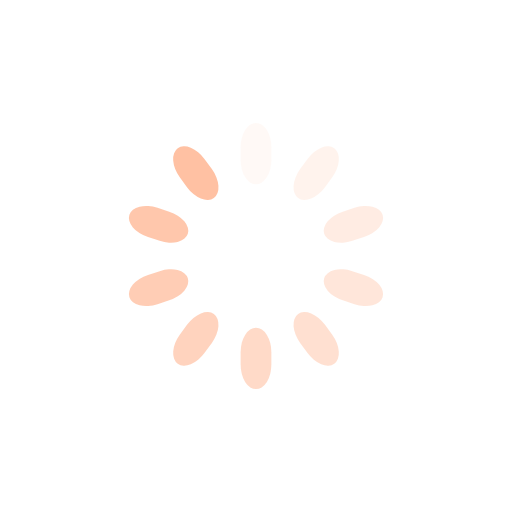
t = 0.00 s
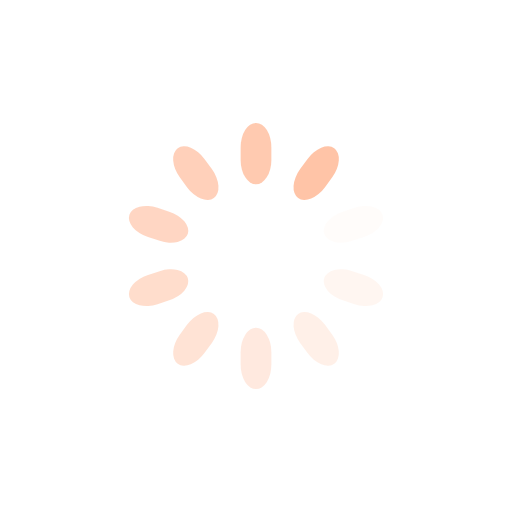
t = 0.27 s
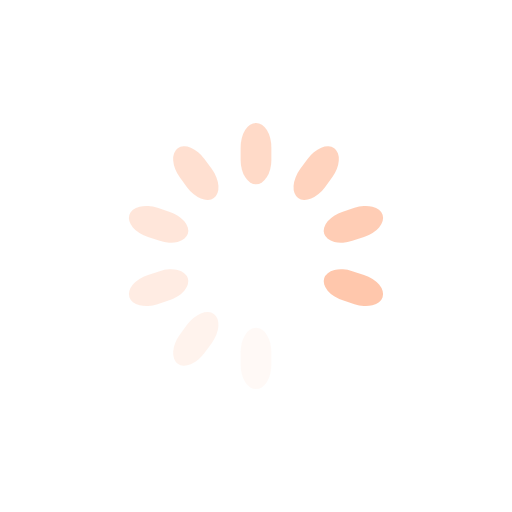
t = 0.54 s
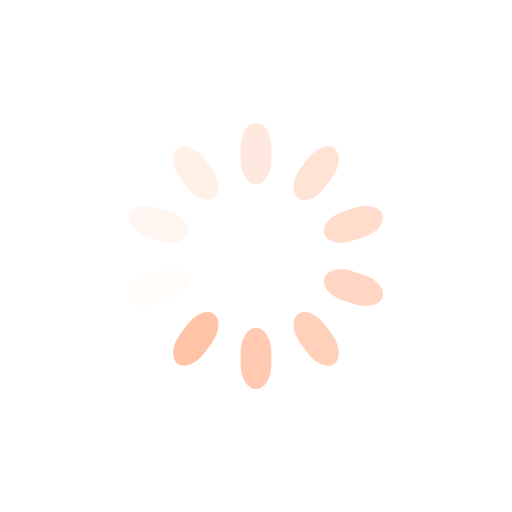
t = 0.82 s

The animated SVG that drew these frames (rendered in a browser with its animation timeline set to each time). Animation: 10 SMIL elements (animate=10); one cycle of 1.09 s, repeats indefinitely.

<svg xmlns="http://www.w3.org/2000/svg" viewBox="0 0 100 100" preserveAspectRatio="xMidYMid" width="200" height="200" style="shape-rendering: auto; display: block; background: rgba(255, 255, 255, 0);" xmlns:xlink="http://www.w3.org/1999/xlink"><g><g transform="rotate(0 50 50)">
  <rect fill="#ffc1a3" height="12" width="6" ry="4.8" rx="3" y="24" x="47">
    <animate repeatCount="indefinite" begin="-0.9782608695652173s" dur="1.0869565217391304s" keyTimes="0;1" values="1;0" attributeName="opacity"></animate>
  </rect>
</g><g transform="rotate(36 50 50)">
  <rect fill="#ffc1a3" height="12" width="6" ry="4.8" rx="3" y="24" x="47">
    <animate repeatCount="indefinite" begin="-0.8695652173913042s" dur="1.0869565217391304s" keyTimes="0;1" values="1;0" attributeName="opacity"></animate>
  </rect>
</g><g transform="rotate(72 50 50)">
  <rect fill="#ffc1a3" height="12" width="6" ry="4.8" rx="3" y="24" x="47">
    <animate repeatCount="indefinite" begin="-0.7608695652173912s" dur="1.0869565217391304s" keyTimes="0;1" values="1;0" attributeName="opacity"></animate>
  </rect>
</g><g transform="rotate(108 50 50)">
  <rect fill="#ffc1a3" height="12" width="6" ry="4.8" rx="3" y="24" x="47">
    <animate repeatCount="indefinite" begin="-0.6521739130434782s" dur="1.0869565217391304s" keyTimes="0;1" values="1;0" attributeName="opacity"></animate>
  </rect>
</g><g transform="rotate(144 50 50)">
  <rect fill="#ffc1a3" height="12" width="6" ry="4.8" rx="3" y="24" x="47">
    <animate repeatCount="indefinite" begin="-0.5434782608695652s" dur="1.0869565217391304s" keyTimes="0;1" values="1;0" attributeName="opacity"></animate>
  </rect>
</g><g transform="rotate(180 50 50)">
  <rect fill="#ffc1a3" height="12" width="6" ry="4.8" rx="3" y="24" x="47">
    <animate repeatCount="indefinite" begin="-0.4347826086956521s" dur="1.0869565217391304s" keyTimes="0;1" values="1;0" attributeName="opacity"></animate>
  </rect>
</g><g transform="rotate(216 50 50)">
  <rect fill="#ffc1a3" height="12" width="6" ry="4.8" rx="3" y="24" x="47">
    <animate repeatCount="indefinite" begin="-0.3260869565217391s" dur="1.0869565217391304s" keyTimes="0;1" values="1;0" attributeName="opacity"></animate>
  </rect>
</g><g transform="rotate(252 50 50)">
  <rect fill="#ffc1a3" height="12" width="6" ry="4.8" rx="3" y="24" x="47">
    <animate repeatCount="indefinite" begin="-0.21739130434782605s" dur="1.0869565217391304s" keyTimes="0;1" values="1;0" attributeName="opacity"></animate>
  </rect>
</g><g transform="rotate(288 50 50)">
  <rect fill="#ffc1a3" height="12" width="6" ry="4.8" rx="3" y="24" x="47">
    <animate repeatCount="indefinite" begin="-0.10869565217391303s" dur="1.0869565217391304s" keyTimes="0;1" values="1;0" attributeName="opacity"></animate>
  </rect>
</g><g transform="rotate(324 50 50)">
  <rect fill="#ffc1a3" height="12" width="6" ry="4.8" rx="3" y="24" x="47">
    <animate repeatCount="indefinite" begin="0s" dur="1.0869565217391304s" keyTimes="0;1" values="1;0" attributeName="opacity"></animate>
  </rect>
</g><g></g></g><!-- [ldio] generated by https://loading.io --></svg>
